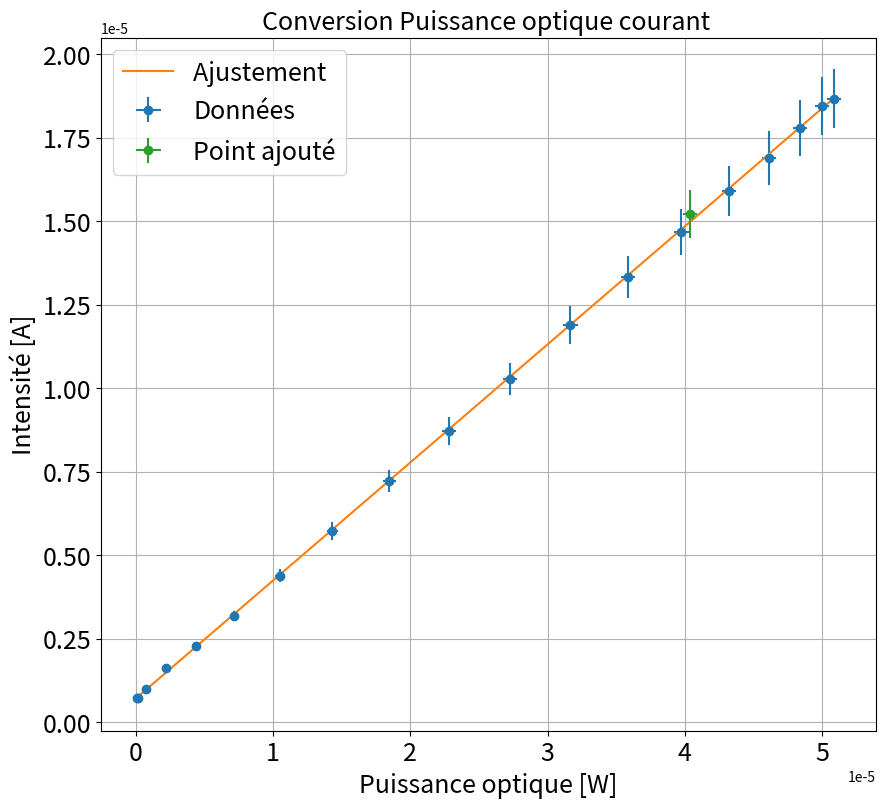

Source code (Python):
"""
[redacted]

"""
import matplotlib.pyplot as plt
import numpy as np
from scipy.optimize import curve_fit
import os

plt.close('all')



### Point en live

Cal=9# Ce paramètre permet de prendre en compte correctement l'origine des angles.

anglelive = (np.array([17])+Cal)*np.pi/180 #angle en degré puis en rad
dAlive = np.array([1])*np.pi/180

P0live = np.array([50e-6])
dP0live = np.array([0.5e-6])

Ulive = np.array([-137])*-(1e-3)
dUlive = np.array([0.1e-3])


### Données

angle=(np.array([354,359,4,9,14,19,24,29,34,39,44,49,54,59,64,69,74,79,84])+Cal)*np.pi/180

P0=51e-6# La puissance mesurée en entrée pour le maximum de signal grâce à un puissance metre optique.
dP0=0.5e-6

U=-1e-3*np.array([-168,-166,-160,-152,-143,-132,-120,-107,-92.5,-78.5,-65,-51.5,-39.5,-28.5,-20.5,-14.5,-9,-6.5,-6.5]) # #Tension sur la resistance de charge mesurée par cursors à l'oscillo. Elle indique le courant délivrée. On la prend dans le cadran bas gauche en XY !!
dU=np.zeros(len(U))+0.1*1e-3 # On neglige le calibre devant la variation

R=9e3
dR=10 # Incertitude sur R (j'ai pris la derniere incrémentation sur la plaquette mais c'est peu etre fort)

### Traitements

I=U/R
dI=I*np.sqrt((dU/U)**2+(dR/R)*2)
P=P0*np.cos(angle)**2
dA=(np.zeros(len(angle))+1)*np.pi/180
dP=P*np.sqrt((dP0/P0)**2+(np.tan(angle)*dA)**2) # FOrmule par propagation des incertitudes.

xdata=P
ydata=I

xerrdata=dP
yerrdata=dI


xlive = np.array([])
xliverr = np.array([])
if len(P0live)>0:
    xlive = P0live*np.cos(anglelive)**2
    xliverr = xlive * np.sqrt((dP0live/P0live)**2+(np.tan(anglelive)*dAlive)**2)

    ylive = Ulive / R
    yliverr = ylive*np.sqrt((dUlive/Ulive)**2+(dR/R)*2)

if len(xliverr) >0 :
    xerr=np.concatenate((xerrdata,xliverr))
    yerr=np.concatenate((yerrdata,yliverr))


if len(xliverr)== 0 :
    xerr=xerrdata
    yerr=yerrdata

### Données fit


debut=0
fin=len(xdata)+1

if len(xlive) >0 :
    xlive=np.array(xlive)
    ylive=np.array(ylive)
    xfit=np.concatenate((xdata[debut:fin],xlive))
    yfit=np.concatenate((ydata[debut:fin],ylive))


if len(xlive) == 0 :
    xfit=xdata[debut:fin]
    yfit=ydata[debut:fin]


### Noms axes et titre

xstr='Puissance optique [W]'
ystr='Intensité [A]'
titlestr='Conversion Puissance optique courant '
ftsize=18

### Ajustement

def func(x,a,b):
    return a*x+b

popt, pcov = curve_fit(func, xfit, yfit,sigma=yerr[debut:fin],absolute_sigma=True)
### Récupération paramètres de fit

print("\n"+titlestr)
a,b=popt
ua,ub=np.sqrt(pcov[0,0]),np.sqrt(pcov[1,1])
print("y = ax  + b \na= " + str(a) + "\nb = " + str(b))
print("ua = " + str(ua) + "\nub = " + str(ub) )

### Tracé de la courbe
plt.figure(figsize=(10,9))
xtest = np.linspace(np.min(xdata),np.max(xdata),100)

plt.errorbar(xdata,ydata,yerr=yerrdata,xerr=xerrdata,fmt='o',label='Données')
plt.plot(xtest,func(xtest,*popt),label='Ajustement ')
if len(xlive)>0:
    plt.errorbar(xlive,ylive,yerr=yliverr,xerr=xliverr,fmt='o',label='Point ajouté')
plt.title(titlestr,fontsize=ftsize)
plt.grid(True)
plt.xticks(fontsize=ftsize)
plt.yticks(fontsize=ftsize)
plt.legend(fontsize=ftsize)
plt.xlabel(xstr,fontsize=ftsize)
plt.ylabel(ystr,fontsize=ftsize)
plt.show()


### Extraction des paramètres du capteur


'''
Sensibilité en Puissance
Ca donne un ordre de grandeur de ce que l'on doit obtenir!
'''

print('\nSensibilite en A/W : '+str(a))
print('Incertitude associée : '+str(ua))


lbda=633e-9
e=1.6e-19
h=6.62e-34
c=3e8

eta=h*c*a/(lbda*e)
deta=h*c*ua/(lbda*e)
'''
Petit calcul archi classique: eta=(Nombre d'électron produit)/(Nombre de Photon arrivant)

I=dq/dt=Ne*e/dt
Popt=Nph*hc/lambda*dt

Nel/Nph=h*c*I/(Popt*lbda*e)
'''


print('\nRendement quantique : '+str(eta))
print('Incertitude associee : '+str(deta))

'''
Commentaire: valeur complètement raisonnable pour une photodiode classique.

'''


## COnseil Manip

#%% Caracteristique statique de la photodiode: MANIP1


''' Caractéristique statique photodiode'''

'''Principe des mesures
1- Tout d'abord faire le montage et bien comprendre qu'on ne peut pas mesurer simultanément la tension au borne d'une resistance et de la photodiode car probleme de masse. On mesure systematiquement une tension par rapport à une masse. Ecrire le circuit.

Pour info, la cathode d'une photodiode est du coté plat de --<|--(cathode)

2- Dans un premier temps on va tracer la caractéristique de la photodiode. Pour cela on trace I=f(U). U est mesuré immediatement sur la diode et I est mesurée grace à une sonde differentielle sur la resistance. Pour comprendre la caractéristique, il faut parler de point de fonctionnement. C'est le croisement entre la caractéristique de la diode et celui U=E-RI mesuré au borne de la resistance. Cela explique la limitation de la caractéristique en fonction de la resistance choisie. Pour cela utiliser le mode XY de l'oscillo (surtout pas en mode DC).

3- On peut enfin vérifier que dans la zone de la photodiode (quadrant bas gauche), la lumière est proportionnelle au flux lumineux. On peut soit utiliser la loi de Malus avec un polariseur soit prendre un puissancemetre.

#NB: la diode doit cracher environ 600 muW

Après la diode on place deux polariseurs analyseurs et on se place en mode XY
La photodiode est sensible à la lumiere exterieure, il faut prendre dans les mêmes conditions

'''